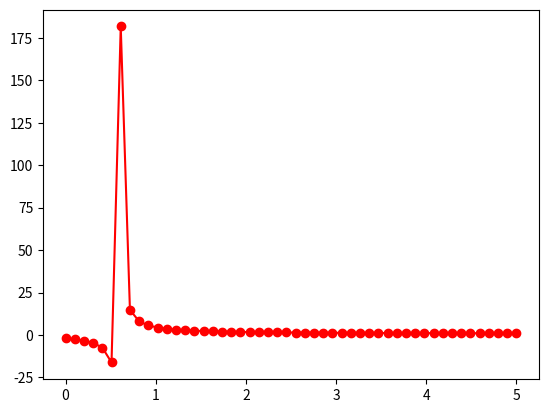

Generate this figure with matplotlib:
import numpy as np
import scipy as sp
import scipy.optimize
import matplotlib as mpl
import matplotlib.pyplot as plt

n = 1.35
R1 = 1.3/2
R2 = -R1
d = 2*R1

f_inv = (n - 1) * (1.0/R1 - 1.0/R2 + 1.0 * (n - 1) * d/(n * R1 * R2))
f = 1/f_inv
print("Effective focal length: {0}".format(f))

h1 = -f * (n - 1) * d / (R2 * n)
h2 = -f * (n - 1) * d / (R1 * n)
print("Front principal plane: {0}".format(h1))
print("Back principal plane: {0}".format(h2))
d0 = np.linspace(0, 5)
s0 = d0 + h1
s1 = (f * s0) /  (s0 - f)
d1 = s1 + h2
plt.plot(d0, d1, 'r-o')
plt.show()